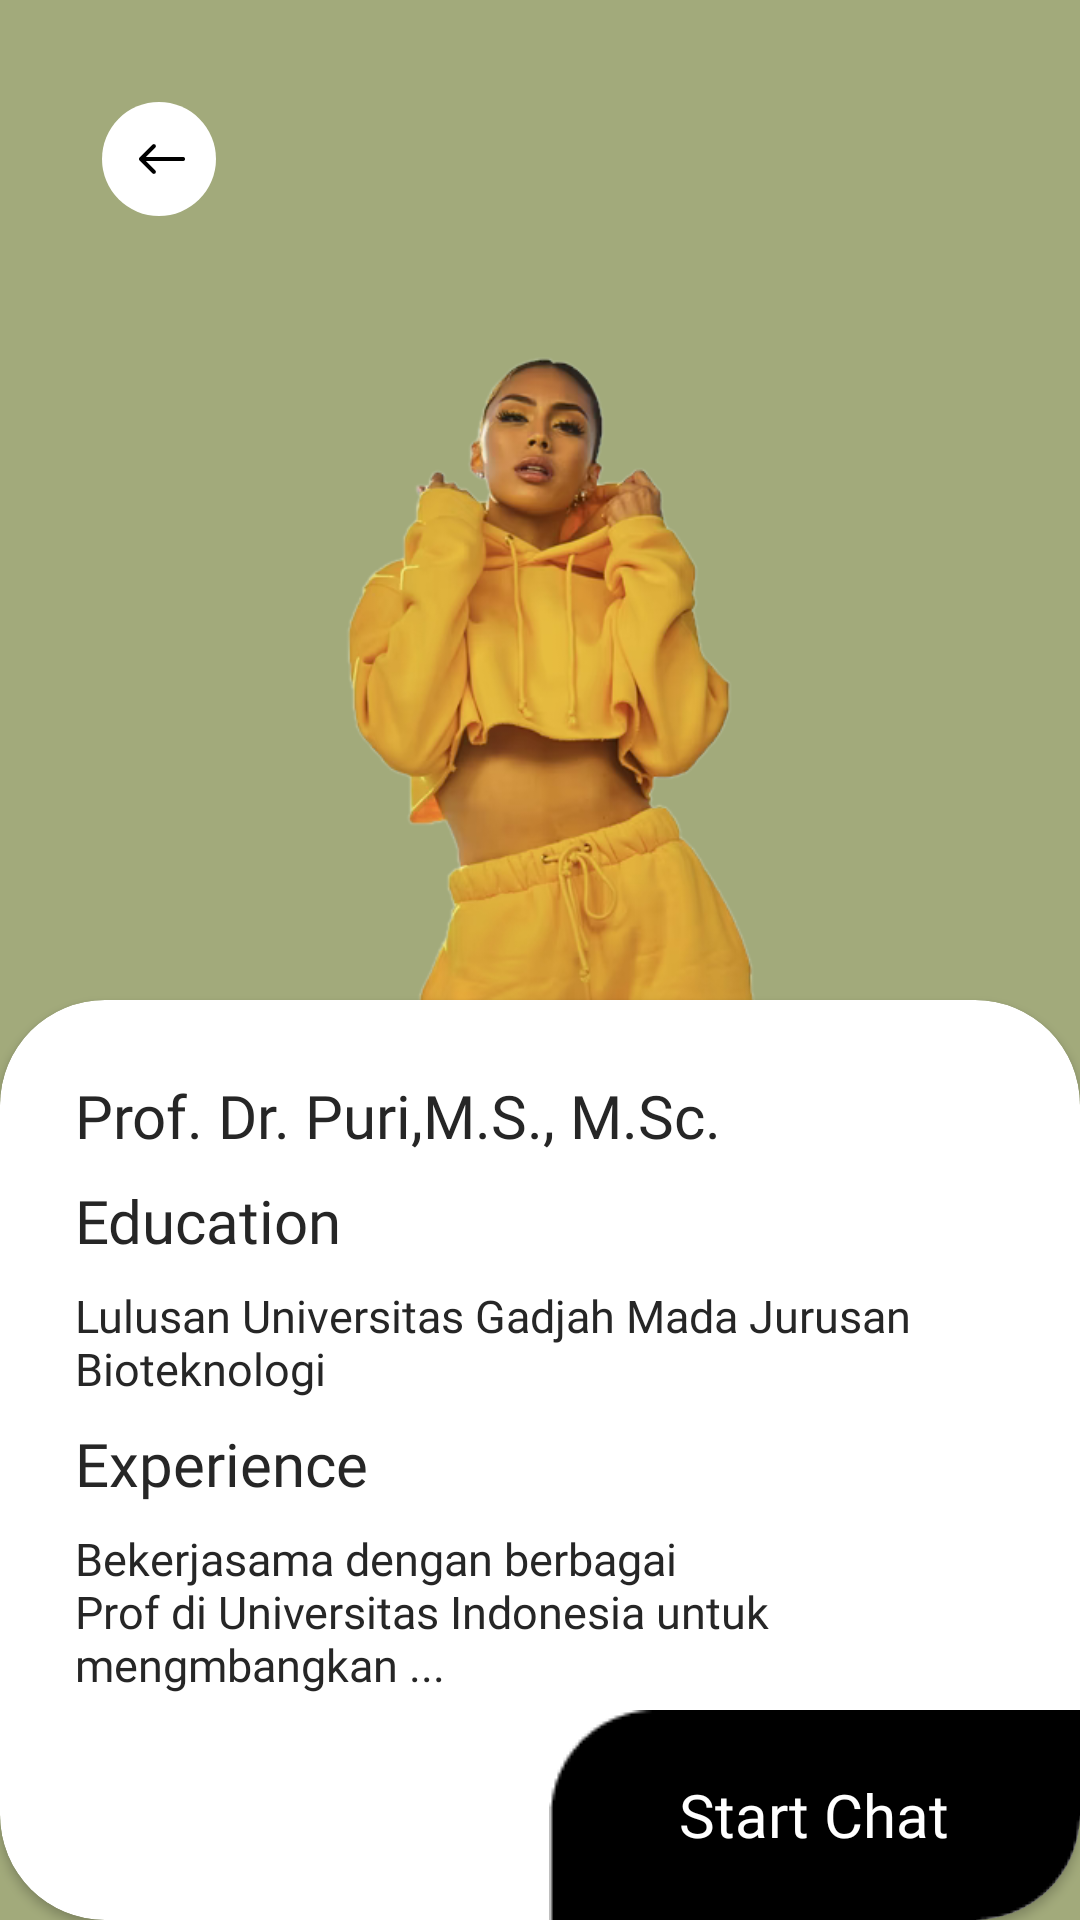

Layout XML and referenced resources for this Android screen:
<!-- AndroidManifest.xml: application theme Theme.MyTea -->
<!-- res/layout/fragment_detail_expert.xml -->
<?xml version="1.0" encoding="utf-8"?>
<androidx.constraintlayout.widget.ConstraintLayout
    android:background="#A2AA7B"
    xmlns:android="http://schemas.android.com/apk/res/android"
    xmlns:app="http://schemas.android.com/apk/res-auto"
    xmlns:tools="http://schemas.android.com/tools"
    android:layout_width="match_parent"
    android:layout_height="match_parent"
    tools:context=".view.home.consultation.DetailExpertFragment">

    <RelativeLayout

        android:layout_width="match_parent"
        android:layout_height="match_parent"
        app:layout_constraintBottom_toBottomOf="parent"
        app:layout_constraintEnd_toEndOf="parent"
        app:layout_constraintStart_toStartOf="parent"
        app:layout_constraintTop_toTopOf="parent">



        <FrameLayout
            android:layout_width="match_parent"
            android:layout_height="match_parent">

            <RelativeLayout
                android:layout_margin="25dp"
                android:id="@+id/div1"
                android:layout_width="match_parent"
                android:layout_height="match_parent">

                <ImageView
                    android:id="@+id/btnBack"
                    android:layout_width="wrap_content"
                    android:layout_height="wrap_content"
                    android:src="@drawable/back"

                    />


                <ImageView
                    android:id="@+id/photoExpert"
                    android:layout_below="@id/btnBack"
                    android:layout_width="match_parent"
                    android:layout_height="wrap_content"
                    android:src="@drawable/fotoorang"
                    android:scaleType="centerCrop"

                    />


            </RelativeLayout>

            <androidx.cardview.widget.CardView
                android:layout_width="match_parent"
                android:elevation="10dp"
                app:cardCornerRadius="35dp"

                android:layout_gravity="bottom"
                android:layout_height="wrap_content">


                <RelativeLayout
                    android:layout_width="match_parent"
                    android:padding="25dp"
                    android:layout_marginBottom="50dp"
                    android:layout_height="match_parent">
                    <TextView
                        android:id="@+id/tvNama"
                        android:layout_width="wrap_content"
                        android:layout_height="wrap_content"
                        android:text="Prof. Dr. Puri,M.S., M.Sc."
                        android:fontFamily="@font/segoeuibold"
                        android:textSize="20sp"
                        android:textColor="#262626"

                        />

                    <TextView
                        android:layout_below="@id/tvNama"
                        android:layout_marginTop="8dp"
                        android:id="@+id/tvEducation"
                        android:layout_width="wrap_content"
                        android:layout_height="wrap_content"
                        android:text="Education"
                        android:fontFamily="@font/segoeuibold"
                        android:textSize="20sp"
                        android:textColor="#262626"

                        />


                    <TextView
                        android:layout_below="@id/tvEducation"
                        android:layout_marginTop="8dp"
                        android:id="@+id/eduDescription"
                        android:layout_width="wrap_content"
                        android:layout_height="wrap_content"
                        android:text="Lulusan Universitas Gadjah Mada Jurusan Bioteknologi"
                        android:fontFamily="@font/segoeui"
                        android:textSize="15sp"
                        android:textColor="#262626"

                        />

                    <TextView
                        android:layout_below="@id/eduDescription"
                        android:layout_marginTop="8dp"
                        android:id="@+id/tvExperience"
                        android:layout_width="wrap_content"
                        android:layout_height="wrap_content"
                        android:text="Experience"
                        android:fontFamily="@font/segoeuibold"
                        android:textSize="20sp"
                        android:textColor="#262626"

                        />


                    <TextView
                        android:layout_below="@id/tvExperience"
                        android:layout_marginTop="8dp"
                        android:id="@+id/tvExperienceDescription"
                        android:layout_width="wrap_content"
                        android:layout_height="wrap_content"
                        android:text="Bekerjasama dengan berbagai Prof di Universitas Indonesia untuk mengmbangkan ..."
                        android:fontFamily="@font/segoeui"
                        android:textSize="15sp"
                        android:textColor="#262626"

                        />





                </RelativeLayout>


                <RelativeLayout
                    android:layout_width="wrap_content"
                    android:background="@drawable/btn_background"
                    android:layout_gravity="end|bottom"
                    android:layout_height="wrap_content">
                    <TextView
                        android:layout_centerInParent="true"
                        android:layout_width="wrap_content"
                        android:layout_height="wrap_content"
                        android:text="Start Chat"
                        android:textColor="@color/white"
                        android:textSize="20sp"
                        android:fontFamily="@font/segoeuibold"
                        />
                </RelativeLayout>






            </androidx.cardview.widget.CardView>
        </FrameLayout>

    </RelativeLayout>

</androidx.constraintlayout.widget.ConstraintLayout>
<!-- resources referenced by this layout -->
<resources>
  <!-- drawable back (drawable) -->
  <vector xmlns:android="http://schemas.android.com/apk/res/android"
      android:width="60dp"
      android:height="64dp"
      android:viewportWidth="60"
      android:viewportHeight="64">
    <path
        android:pathData="M28,28m-19,0a19,19 0,1 1,38 0a19,19 0,1 1,-38 0"
        android:fillColor="#ffffff"/>
    <path
        android:pathData="M36,27.325C36.373,27.325 36.675,27.627 36.675,28C36.675,28.373 36.373,28.675 36,28.675V27.325ZM21.523,28.477C21.259,28.214 21.259,27.786 21.523,27.523L25.818,23.227C26.082,22.963 26.509,22.963 26.773,23.227C27.037,23.491 27.037,23.918 26.773,24.182L22.955,28L26.773,31.818C27.037,32.082 27.037,32.509 26.773,32.773C26.509,33.037 26.082,33.037 25.818,32.773L21.523,28.477ZM36,28.675H22V27.325H36V28.675Z"
        android:fillColor="#000000"/>
  </vector>
  <!-- drawable btn_background: png bitmap (drawable, 719 bytes) -->
  <!-- drawable fotoorang: png bitmap (drawable, 252235 bytes) -->
  <style name="Theme.MyTea" parent="Base.Theme.MyTea" />
  <style name="Base.Theme.MyTea" parent="Theme.MaterialComponents.DayNight.NoActionBar">
          
          
      </style>
  <!-- not gathered from this repository: default colours our renderer supplied (Android Studio template values) -->
  <color name="white">#FFFFFFFF</color>
</resources>
